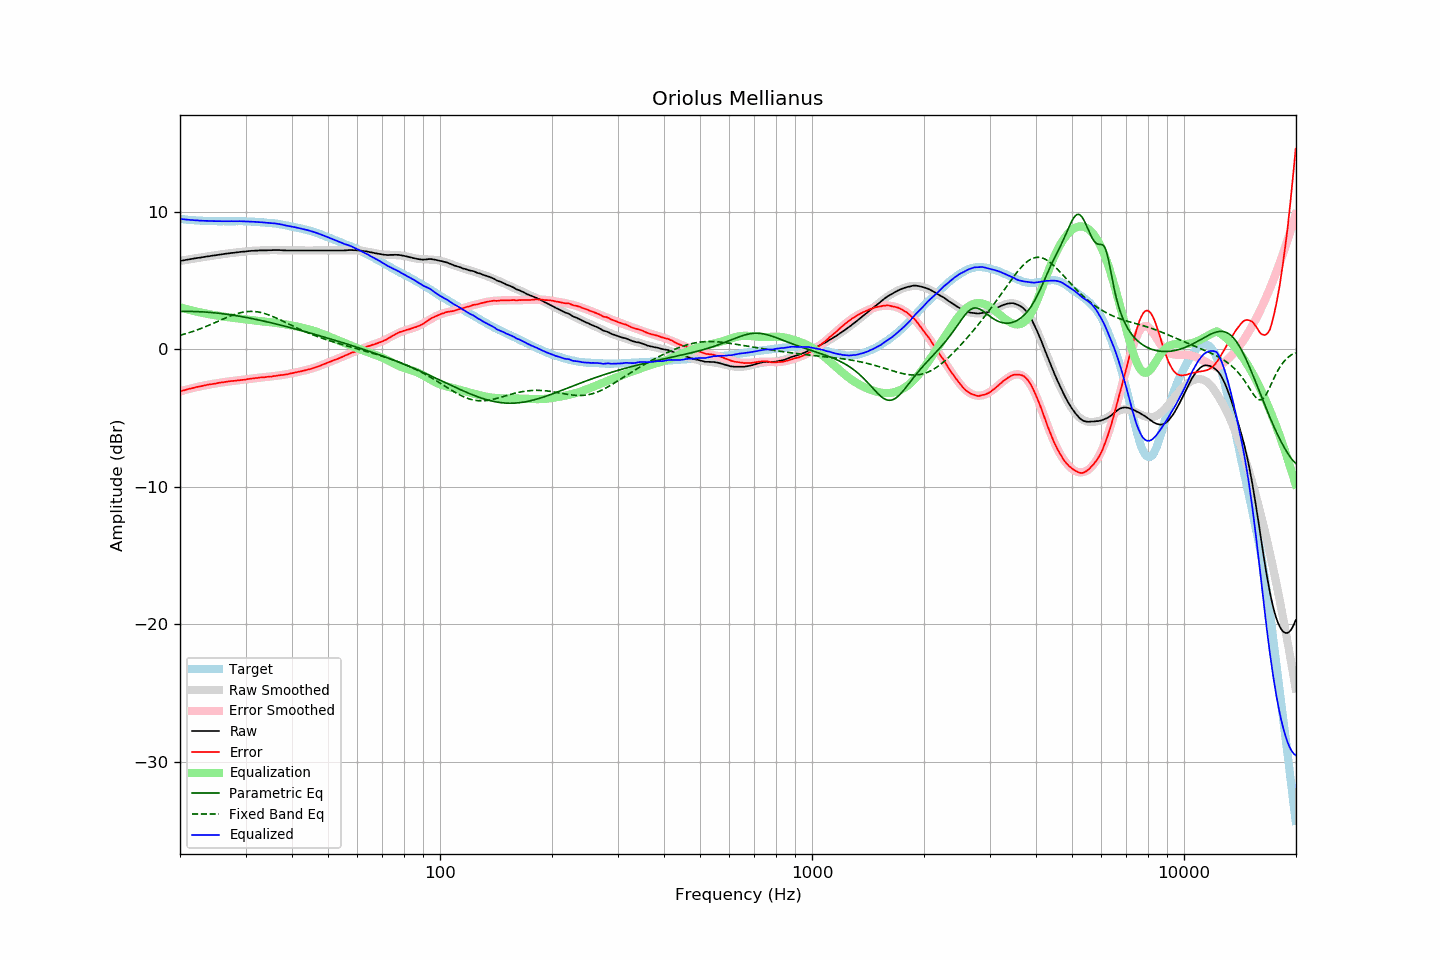

The file beside this chart, header and first rows:
frequency, raw, error, smoothed, error_smoothed, equalization, parametric_eq, fixed_band_eq, equalized_raw, equalized_smoothed, target
20.00, 6.43, -3.05, 6.43, -3.06, 3.06, 2.76, 1.02, 9.49, 9.49, 9.49
20.20, 6.45, -3.02, 6.45, -3.02, 3.02, 2.76, 1.05, 9.48, 9.48, 9.48
20.40, 6.47, -2.99, 6.47, -2.99, 2.99, 2.76, 1.09, 9.46, 9.46, 9.47
20.61, 6.49, -2.96, 6.49, -2.96, 2.96, 2.76, 1.12, 9.45, 9.45, 9.45
20.81, 6.51, -2.92, 6.51, -2.93, 2.93, 2.76, 1.16, 9.44, 9.44, 9.43
21.02, 6.53, -2.89, 6.53, -2.90, 2.90, 2.76, 1.19, 9.43, 9.43, 9.42
21.23, 6.55, -2.86, 6.55, -2.87, 2.87, 2.76, 1.23, 9.42, 9.42, 9.41
21.44, 6.57, -2.85, 6.57, -2.84, 2.84, 2.76, 1.27, 9.41, 9.41, 9.42
21.66, 6.59, -2.81, 6.59, -2.81, 2.81, 2.76, 1.31, 9.40, 9.40, 9.40
21.87, 6.61, -2.79, 6.61, -2.78, 2.78, 2.75, 1.35, 9.39, 9.39, 9.40
22.09, 6.63, -2.75, 6.63, -2.75, 2.75, 2.75, 1.39, 9.39, 9.38, 9.38
22.31, 6.65, -2.72, 6.65, -2.73, 2.73, 2.75, 1.43, 9.38, 9.37, 9.38
22.54, 6.66, -2.70, 6.67, -2.70, 2.70, 2.74, 1.47, 9.36, 9.37, 9.37
22.76, 6.68, -2.68, 6.69, -2.68, 2.68, 2.73, 1.52, 9.36, 9.36, 9.36
22.99, 6.70, -2.65, 6.70, -2.65, 2.65, 2.73, 1.56, 9.36, 9.36, 9.35
23.22, 6.72, -2.62, 6.72, -2.63, 2.63, 2.72, 1.61, 9.35, 9.35, 9.34
23.45, 6.74, -2.61, 6.74, -2.61, 2.61, 2.71, 1.66, 9.35, 9.35, 9.35
23.69, 6.76, -2.58, 6.76, -2.58, 2.58, 2.70, 1.71, 9.35, 9.34, 9.34
23.92, 6.77, -2.56, 6.78, -2.56, 2.56, 2.70, 1.75, 9.33, 9.34, 9.33
24.16, 6.79, -2.54, 6.79, -2.54, 2.54, 2.69, 1.80, 9.33, 9.33, 9.34
24.40, 6.81, -2.52, 6.81, -2.52, 2.52, 2.68, 1.85, 9.33, 9.33, 9.34
24.65, 6.83, -2.50, 6.83, -2.50, 2.50, 2.66, 1.91, 9.33, 9.33, 9.33
24.89, 6.84, -2.49, 6.85, -2.48, 2.48, 2.65, 1.96, 9.32, 9.33, 9.33
25.14, 6.86, -2.46, 6.87, -2.46, 2.46, 2.64, 2.01, 9.32, 9.32, 9.32
25.39, 6.88, -2.44, 6.88, -2.44, 2.44, 2.63, 2.06, 9.32, 9.32, 9.32
25.65, 6.90, -2.41, 6.90, -2.42, 2.42, 2.61, 2.11, 9.32, 9.32, 9.32
25.91, 6.91, -2.40, 6.92, -2.40, 2.40, 2.60, 2.17, 9.32, 9.32, 9.31
26.16, 6.93, -2.39, 6.93, -2.39, 2.39, 2.59, 2.22, 9.32, 9.32, 9.32
26.43, 6.95, -2.37, 6.95, -2.37, 2.37, 2.57, 2.27, 9.32, 9.32, 9.32
26.69, 6.96, -2.36, 6.96, -2.35, 2.35, 2.56, 2.32, 9.32, 9.32, 9.32
26.96, 6.98, -2.33, 6.98, -2.34, 2.34, 2.54, 2.37, 9.32, 9.32, 9.32
27.23, 6.99, -2.32, 6.99, -2.32, 2.32, 2.52, 2.41, 9.32, 9.32, 9.31
27.50, 7.01, -2.30, 7.01, -2.31, 2.31, 2.51, 2.46, 9.32, 9.32, 9.31
27.77, 7.02, -2.30, 7.02, -2.30, 2.30, 2.49, 2.50, 9.32, 9.32, 9.32
28.05, 7.03, -2.28, 7.04, -2.28, 2.28, 2.47, 2.54, 9.32, 9.32, 9.32
28.33, 7.05, -2.27, 7.05, -2.27, 2.27, 2.45, 2.58, 9.32, 9.32, 9.32
28.62, 7.06, -2.26, 7.07, -2.26, 2.26, 2.43, 2.62, 9.32, 9.32, 9.32
28.90, 7.08, -2.25, 7.08, -2.24, 2.24, 2.41, 2.65, 9.32, 9.32, 9.33
29.19, 7.09, -2.23, 7.09, -2.23, 2.23, 2.39, 2.68, 9.32, 9.32, 9.32
29.48, 7.10, -2.22, 7.10, -2.21, 2.21, 2.37, 2.70, 9.32, 9.32, 9.32
29.78, 7.11, -2.21, 7.12, -2.20, 2.20, 2.35, 2.72, 9.31, 9.31, 9.32
30.08, 7.12, -2.19, 7.13, -2.18, 2.18, 2.33, 2.74, 9.30, 9.31, 9.31
30.38, 7.14, -2.16, 7.14, -2.17, 2.17, 2.30, 2.75, 9.31, 9.31, 9.30
30.68, 7.15, -2.15, 7.15, -2.15, 2.15, 2.28, 2.76, 9.30, 9.30, 9.30
30.99, 7.16, -2.13, 7.16, -2.14, 2.14, 2.26, 2.76, 9.30, 9.29, 9.29
31.30, 7.17, -2.12, 7.17, -2.12, 2.12, 2.24, 2.76, 9.29, 9.29, 9.29
31.61, 7.17, -2.11, 7.17, -2.11, 2.11, 2.21, 2.76, 9.28, 9.28, 9.29
31.93, 7.18, -2.08, 7.18, -2.09, 2.09, 2.19, 2.75, 9.27, 9.27, 9.26
32.24, 7.18, -2.08, 7.19, -2.08, 2.08, 2.16, 2.73, 9.26, 9.26, 9.27
32.57, 7.19, -2.06, 7.19, -2.06, 2.06, 2.14, 2.71, 9.26, 9.26, 9.25
32.89, 7.20, -2.04, 7.20, -2.05, 2.05, 2.11, 2.69, 9.25, 9.25, 9.25
33.22, 7.20, -2.04, 7.20, -2.04, 2.04, 2.09, 2.66, 9.24, 9.24, 9.24
33.55, 7.20, -2.03, 7.20, -2.03, 2.03, 2.06, 2.63, 9.23, 9.23, 9.24
33.89, 7.20, -2.02, 7.21, -2.02, 2.02, 2.03, 2.59, 9.22, 9.22, 9.22
34.23, 7.20, -2.00, 7.21, -2.00, 2.00, 2.01, 2.56, 9.21, 9.21, 9.20
34.57, 7.21, -1.99, 7.21, -1.99, 1.99, 1.98, 2.51, 9.20, 9.20, 9.20
34.92, 7.21, -1.97, 7.22, -1.98, 1.98, 1.95, 2.47, 9.19, 9.19, 9.18
35.27, 7.21, -1.98, 7.22, -1.96, 1.96, 1.92, 2.42, 9.18, 9.18, 9.20
35.62, 7.22, -1.95, 7.22, -1.95, 1.95, 1.90, 2.38, 9.17, 9.17, 9.17
35.97, 7.22, -1.94, 7.22, -1.94, 1.94, 1.87, 2.32, 9.16, 9.15, 9.16
... 635 more rows
